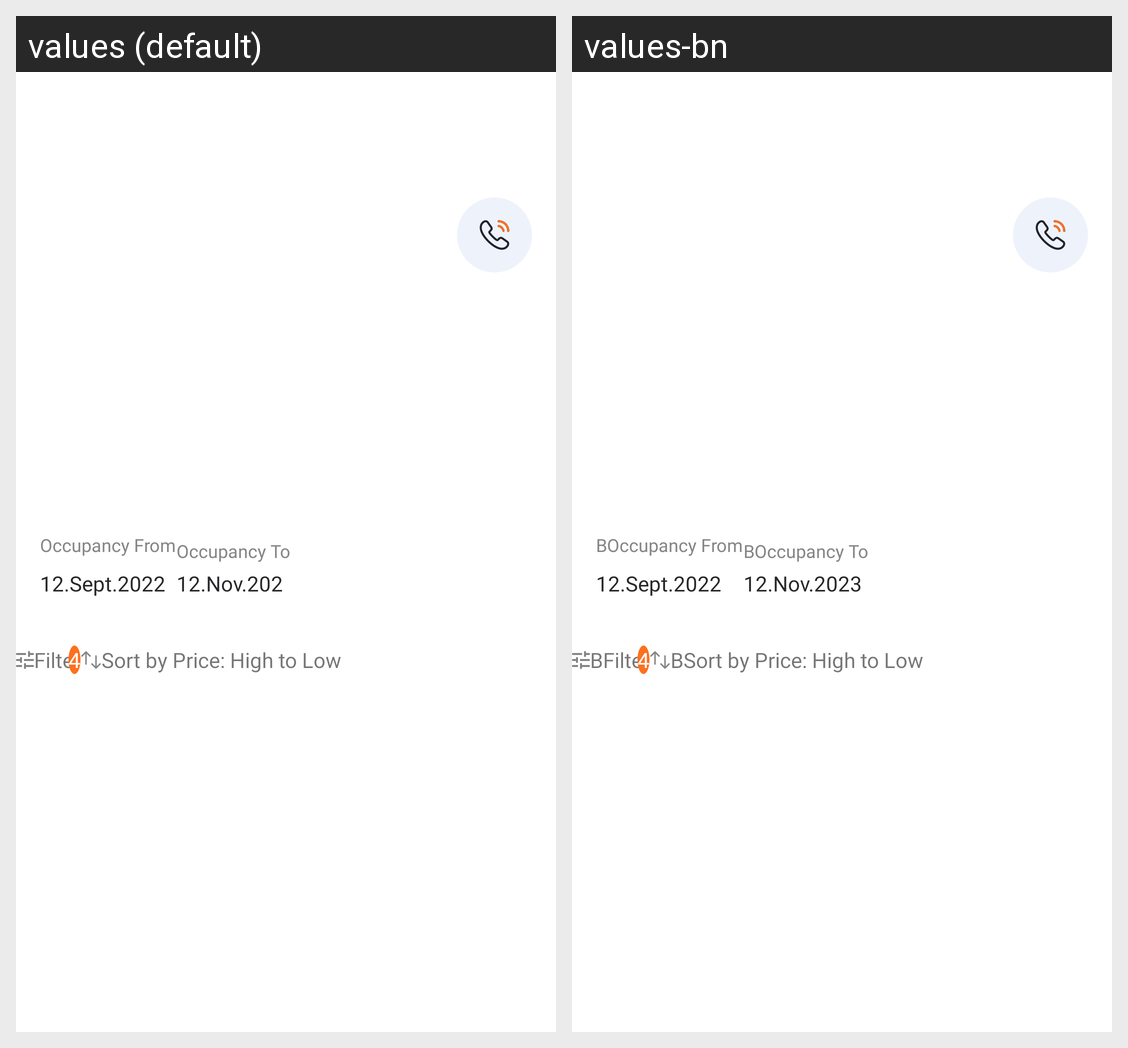

The same Android screen rendered under two of its app's locales, left to right. List the strings drawn on it with the default value and each locale's translation.
Android screen res/layout/activity_tenant_list_of_billing.xml rendered under 2 locales, left to right: values (default), values-bn. Device: Nexus 5 (rendered at 1080×1920; each locale shown at half size, 540×960, under a caption strip naming it); theme mysoft.
Strings drawn on this screen, with the default value and each locale's value (text and hints the layout hard-codes, and strings that could not be matched under every locale, appear in the picture but are not listed):

occupancy_from
  values: Occupancy From
  values-bn: BOccupancy From

_12_sept_2022
  values: 12.Sept.2022
  values-bn: 12.Sept.2022

occupancy_to
  values: Occupancy To
  values-bn: BOccupancy To

_12_nov_2023
  values: 12.Nov.2023
  values-bn: 12.Nov.2023

filter
  values: Filter
  values-bn: BFilter

sort_by_price_high_to
  values: Sort by Price: High to Low
  values-bn: BSort by Price: High to Low
